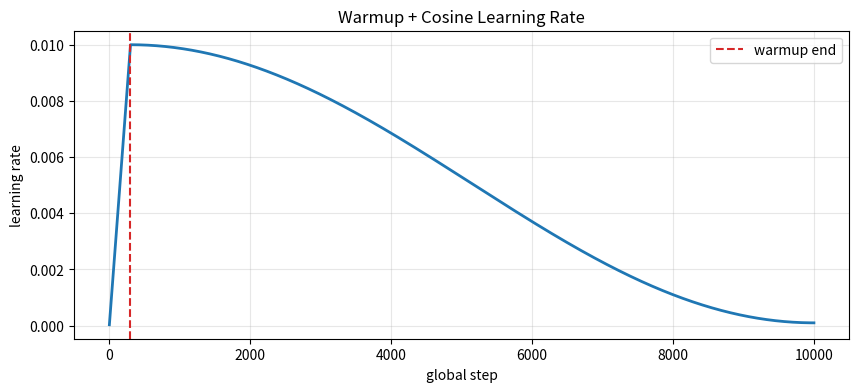

This chart was generated by the following Python code:
# ====== 1. AMP 训练步模板 ======
from contextlib import nullcontext

def amp_step_template(model, images, targets, optimizer, scaler, autocast, loss_fn):
    optimizer.zero_grad(set_to_none=True)
    with autocast():
        pred = model(images)
        loss = loss_fn(pred, targets)
    if scaler is not None:
        scaler.scale(loss).backward()
        scaler.step(optimizer)
        scaler.update()
    else:
        loss.backward()
        optimizer.step()
    return loss

print('完整实现见 src/scripts/train_yolo_ddp_amp.py 中的 make_amp 和训练循环；单卡入口为 src/scripts/train_yolo_single_npu_amp.py。')

# ====== 2. 可视化 Warmup + Cosine 学习率曲线 ======
import math
import matplotlib.pyplot as plt

base_lr = 0.01
min_lr = 0.0001
epochs = 100
steps_per_epoch = 100
warmup_epochs = 3

def lr_at(global_step):
    warmup_steps = warmup_epochs * steps_per_epoch
    total_steps = epochs * steps_per_epoch
    if global_step <= warmup_steps:
        return base_lr * global_step / warmup_steps
    progress = (global_step - warmup_steps) / (total_steps - warmup_steps)
    return min_lr + 0.5 * (base_lr - min_lr) * (1 + math.cos(math.pi * progress))

xs = list(range(1, epochs * steps_per_epoch + 1))
ys = [lr_at(x) for x in xs]
plt.figure(figsize=(10, 4))
plt.plot(xs, ys, linewidth=2)
plt.axvline(warmup_epochs * steps_per_epoch, color='tab:red', linestyle='--', label='warmup end')
plt.xlabel('global step')
plt.ylabel('learning rate')
plt.title('Warmup + Cosine Learning Rate')
plt.grid(alpha=0.3)
plt.legend()
plt.show()

# ====== 3. 单卡 batch size 与学习率试探建议 ======
base_batch = 16
base_lr = 0.01

def scaled_lr(batch_size):
    # 单卡实验中不要激进线性放大学习率，先使用 sqrt 缩放作为保守参考。
    lr = base_lr * (batch_size / base_batch) ** 0.5
    return lr

for batch_size in [16, 24, 32]:
    lr = scaled_lr(batch_size)
    print(f'batch_size={batch_size:2d}  suggested_lr={lr:.4f}')

print('\n如果 loss 在 warmup 后仍明显发散，优先降低学习率或增加 warmup_epochs。')
